Run: headless pygame with SDL's dummy video driver; simulated clock (each Clock.tick advances the game by its frame time, no real sleeping); random seed 0; keys injected as events and as key.get_pressed() state; no mouse input.
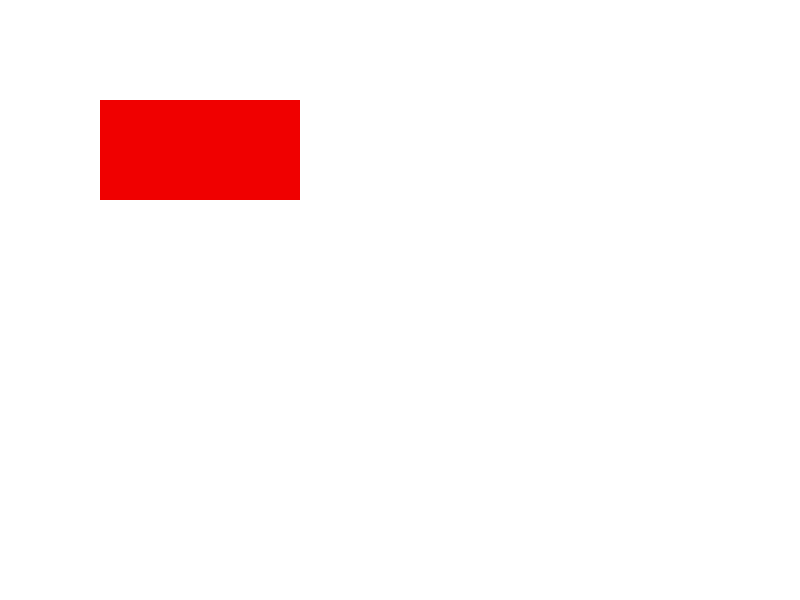
Frame 1 of 4 · flips 1–60 · no input
Frame 2 of 4 · flips 61–180 · tapped SPACE, RETURN · held RIGHT (→), D · screen unchanged from frame 1, image omitted
Frame 3 of 4 · flips 181–300 · held DOWN (↓), S · screen unchanged from frame 2, image omitted
Frame 4 of 4 · flips 301–420 · held LEFT (←), A, UP (↑), W · screen unchanged from frame 3, image omitted

The pygame program that drew these frames:

import pygame as p

def main():
    p.init()
    screen = p.display.set_mode((800, 600))
    clock = p.time.Clock()
    running = True
    while running:
        for event in p.event.get():
            if event.type == p.QUIT:
                running = False
        screen.fill((255, 255, 255))
        p.draw.rect(screen,(240,0,0),(100,100,200,100))
        p.display.flip()
    p.quit()

main()
